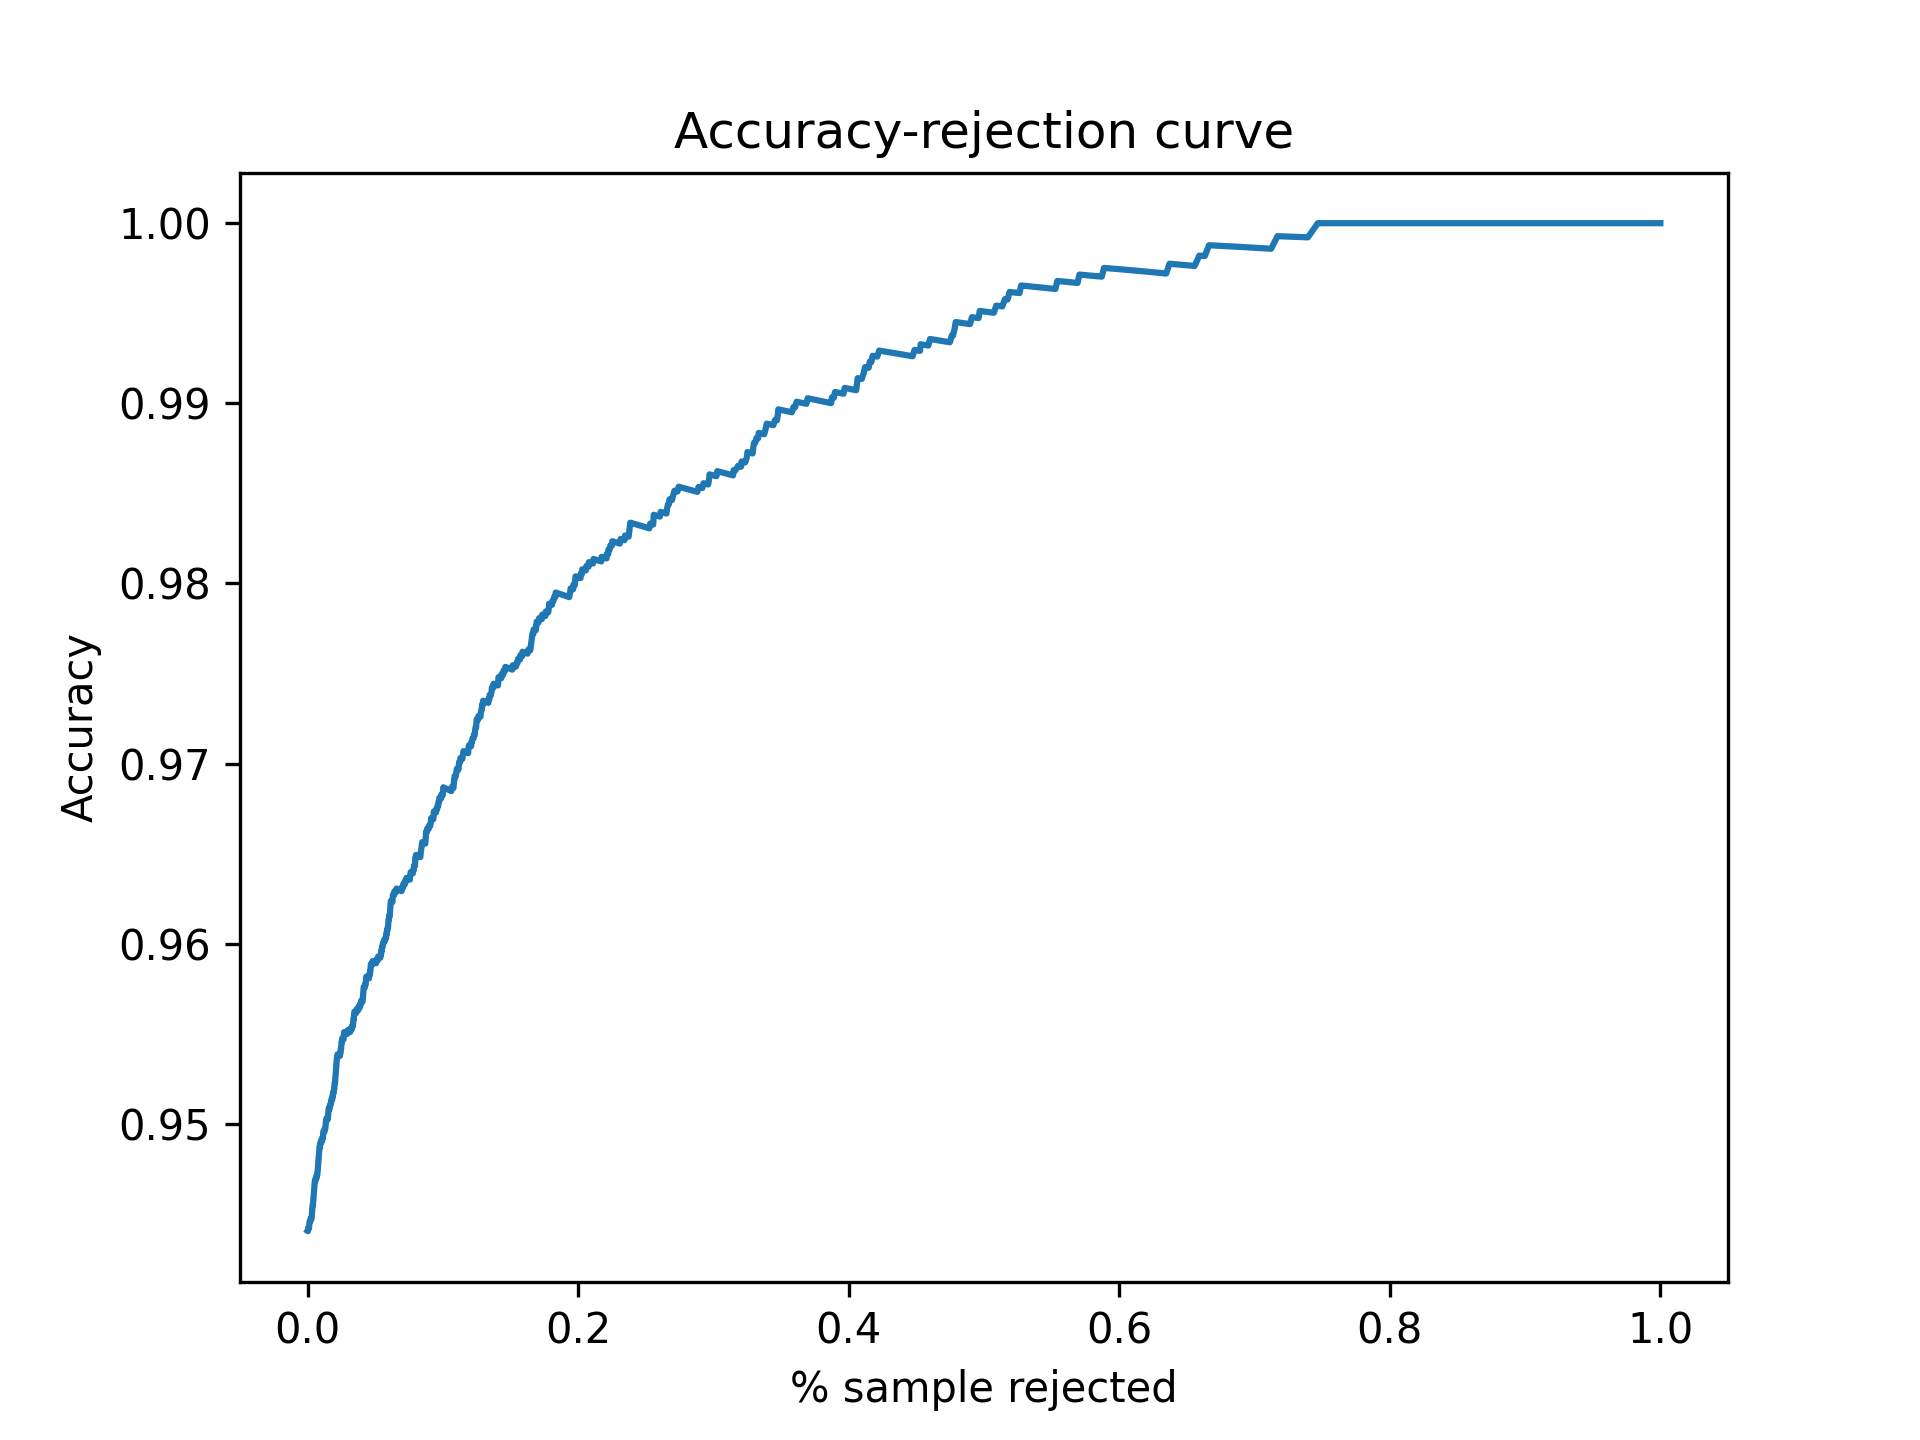

The file beside this chart, header and first rows:
Threshold, Accepted, Accuracy
0.5, 1.0, 0.944
0.5001, 1.0, 0.944
0.5002, 1.0, 0.944
0.5003, 1.0, 0.944
0.5004, 1.0, 0.944
0.5005, 1.0, 0.944
0.5006, 1.0, 0.944
0.5007, 1.0, 0.944
0.5008, 1.0, 0.944
0.5009, 0.9998, 0.944
0.501, 0.9998, 0.944
0.5011, 0.9998, 0.944
0.5012, 0.9998, 0.944
0.5013, 0.9998, 0.944
0.5014, 0.9998, 0.944
0.5015, 0.9998, 0.944
0.5016, 0.9998, 0.944
0.5017, 0.9998, 0.944
0.5018, 0.9998, 0.944
0.5019, 0.9998, 0.944
0.502, 0.9998, 0.944
0.5021, 0.9998, 0.944
0.5022, 0.9998, 0.944
0.5023, 0.9998, 0.944
0.5024, 0.9998, 0.944
0.5025, 0.9998, 0.944
0.5026, 0.9998, 0.944
0.5027, 0.9998, 0.944
0.5028, 0.9998, 0.944
0.5029, 0.9998, 0.944
0.503, 0.9998, 0.944
0.5031, 0.9996, 0.9442
0.5032, 0.9996, 0.9442
0.5033, 0.9996, 0.9442
0.5034, 0.9996, 0.9442
0.5035, 0.9996, 0.9442
0.5036, 0.9996, 0.9442
0.5037, 0.9996, 0.9442
0.5038, 0.9996, 0.9442
0.5039, 0.9996, 0.9442
0.504, 0.9996, 0.9442
0.5041, 0.9996, 0.9442
0.5042, 0.9996, 0.9442
0.5043, 0.9996, 0.9442
0.5044, 0.9996, 0.9442
0.5045, 0.9996, 0.9442
0.5046, 0.9996, 0.9442
0.5047, 0.9996, 0.9442
0.5048, 0.9996, 0.9442
0.5049, 0.9996, 0.9442
0.505, 0.9996, 0.9442
0.5051, 0.9996, 0.9442
0.5052, 0.9996, 0.9442
0.5053, 0.9996, 0.9442
0.5054, 0.9996, 0.9442
0.5055, 0.9996, 0.9442
0.5056, 0.9996, 0.9442
0.5057, 0.9996, 0.9442
0.5058, 0.9996, 0.9442
0.5059, 0.9996, 0.9442
... 4,941 more rows
